Photos from the image-classification dataset "anemia_real" in the GitHub repository zelphyx/Maternin-AI-Service. Its 2 classes are: anemia, normal.

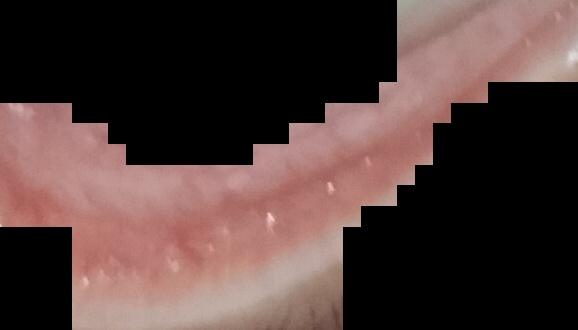
Label: anemia

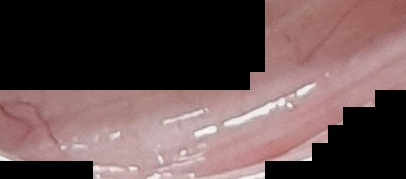
Label: normal

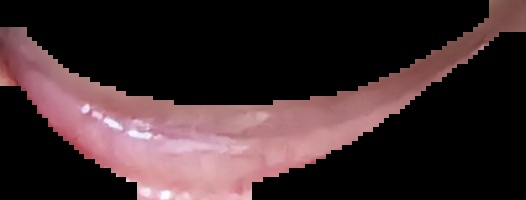
Label: normal

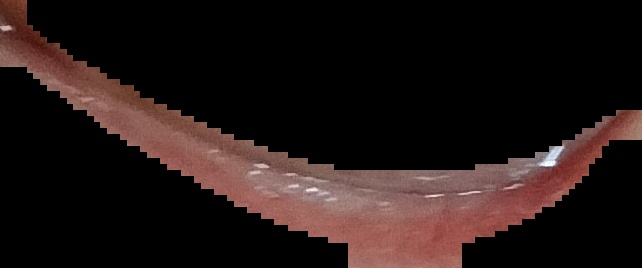
Label: normal

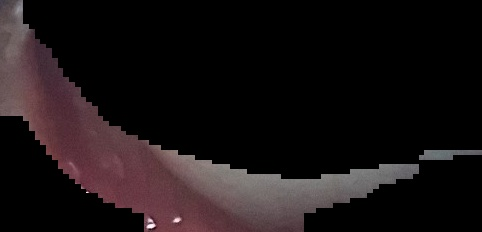
Label: normal

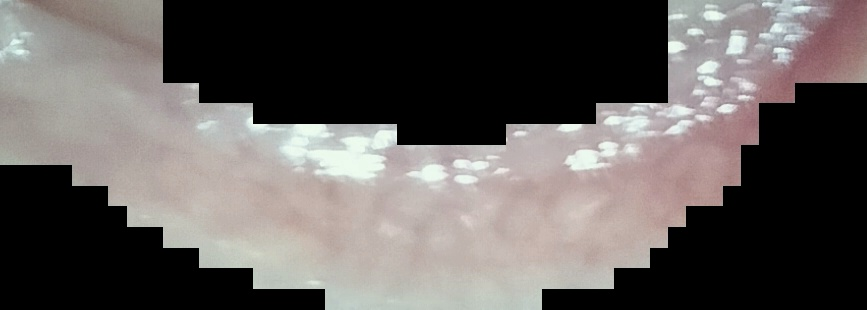
Label: anemia
